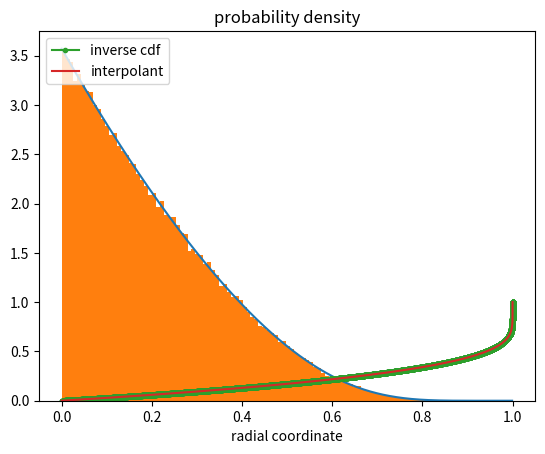

This figure's Python source:

import numpy as np
from scipy.integrate import quad as sp_quad
from scipy.interpolate import interp1d as sp_interp

class RadialDensity:
  """
  Sample from the radial density
    p(s,theta,phi) = (1-s^5)^2 (1-s)^(-2/3) exp(-19.94 (1-s)^(-1/3))
  where s in (0,1).

  Sampling is done via the inverse transform method through an interpolant
  of the inverse cdf.
  """

  def __init__(self,n_points=1000):
    """
    n_points: number of points used to interpolate the inverse cdf.
    """
    # support
    self.lb = 0.0
    self.ub = 1.0
    # compute the inverse cdf
    self.n_points = n_points
    self._cdf_inv = self.build_inverse_cdf(n_points)

  def _pdf(self,s):
    const = 0.21636861430315135e5
    a = (1-s**5)**2
    b = (1-s)**(-2/3)
    c = (12.0**(-1/3))*((1-s)**(-1/3))
    d = np.exp(-19.94*c)
    return const*a*b*d

  def raw_moment(self,k=1):
    f = lambda s: (s**k)*self._pdf(s)
    return sp_quad(f,self.lb,self.ub)[0]

  def conditional_raw_moment(self,a,k=1):
    """
    Compute conditional raw moments.
      E[X^k | X <a]
    The conditional pdf is 
      p(x|x<= a) = p(x)/F(a) if x <= a
    """
    assert a <= self.ub
    assert a >= self.lb
    f = lambda s: (s**k)*self._pdf(s)
    exp = sp_quad(f,self.lb,a)[0]
    prob =self._cdf(a)
    return exp/prob

  def mean(self):
    return self.raw_moment(k=1)

  def variance(self):
    return self.raw_moment(k=2) - self.mean()**2

  def std(self):
    return np.sqrt(self.variance())
  
  def _cdf(self,s):
    if s <= self.lb:
      return 0.0
    elif s >= self.ub:
      return 1.0
    else:
      return sp_quad(self._pdf,self.lb,s)[0]

  def build_inverse_cdf(self,n_points=1000):
    """
    Build an interpolant of the inverse cdf.
      X = F^{-1}(u)
    n_points: number of points used in interpolation.
    """
    #s_vals = np.linspace(self.lb,self.ub,n_points)

    # adaptive spacing
    dy = 1.0/n_points
    n_pad = int(0.1*n_points)
    s_vals = np.zeros(n_points+n_pad)
    for ii in range(1,n_points):
      s_vals[ii] = s_vals[ii-1] + dy/self._pdf(s_vals[ii-1])
    # mix with linspace
    diff = (self.ub - np.max(s_vals))/n_pad/2
    s_vals[n_points:] = np.linspace(np.max(s_vals)+diff,self.ub,n_pad)

    # evaluate the CDF
    cdf_vals = np.array([self._cdf(s) for s in s_vals])
    # interpolate x = F^-1(u)
    interpolant = sp_interp(cdf_vals,s_vals,kind='cubic')
    return interpolant

  def sample(self,n_points):
    """
    Inverse transform sampling using tabulated CDF values.
    """
    # generate uniform random variables
    unif = np.random.uniform(0,1,n_points)

    # evaluate the inverse CDF
    return self._cdf_inv(unif)


if __name__=="__main__":
  import matplotlib.pyplot as plt
  n_points = 1000
  sampler = RadialDensity(n_points)

  print('mean',sampler.mean())
  print('std',sampler.std())

  # plot the pdf
  x = np.linspace(0,1,1000)
  y = sampler._pdf(x)
  plt.plot(x,y)
  # plot a histogram of samples
  n_samples = 200000
  s = sampler.sample(n_samples)
  plt.hist(s,bins=100,density=True)
  plt.title("probability density")
  plt.xlabel("radial coordinate")
  plt.show()

  # plot the inverse CDF
  x = np.linspace(0,1,10000)
  y = [sampler._cdf(xi) for xi in x] 
  plt.plot(y,x,'-o',markersize=3,label='inverse cdf')
  y = np.linspace(0,1,100000)
  plt.plot(y,sampler._cdf_inv(y),label='interpolant')
  plt.legend(loc='upper left')
  plt.show()

  
